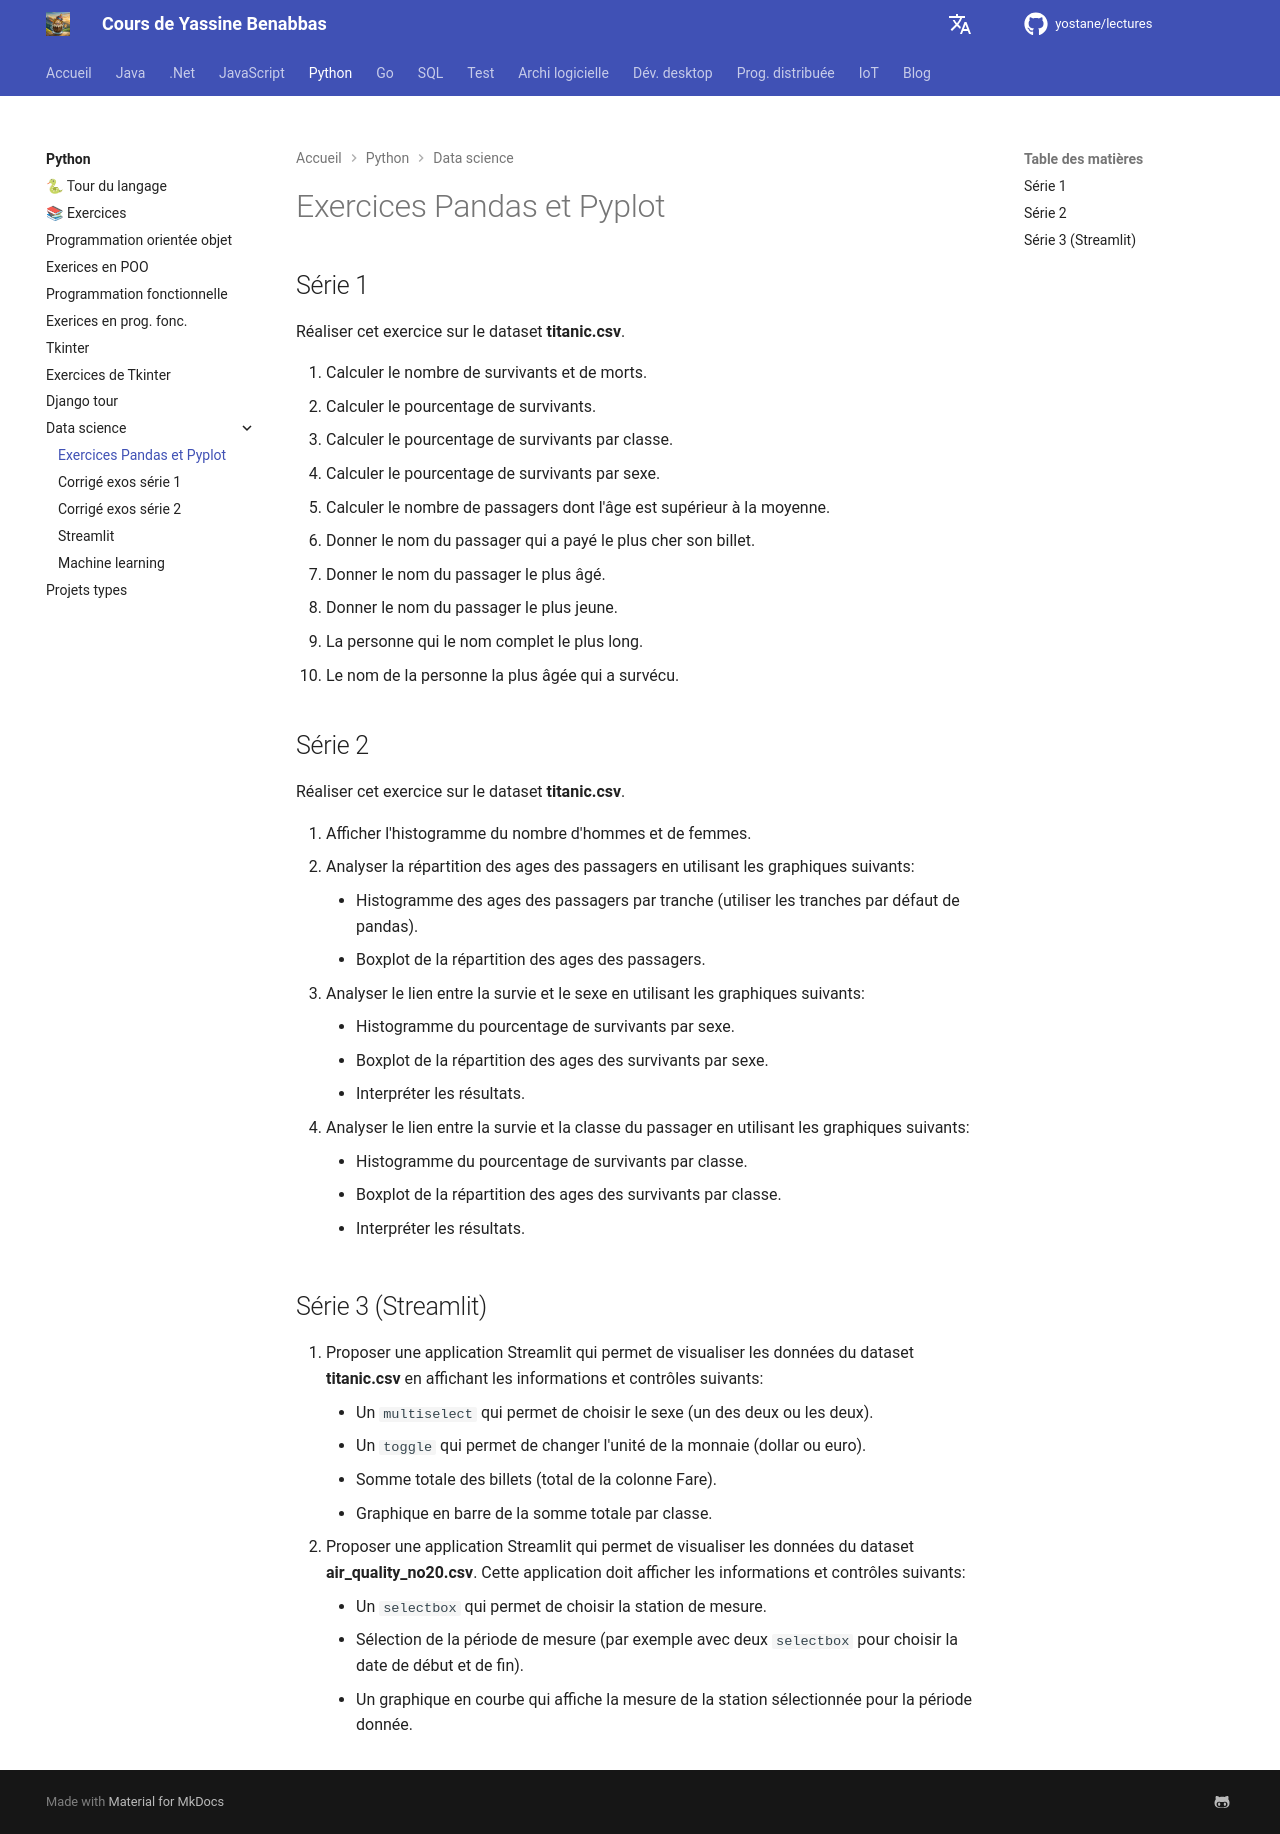

repository: yostane/lectures · page: python/datascience/exercices/index.html · generator: mkdocs

# Exercices Pandas et Pyplot

## Série 1

Réaliser cet exercice sur le dataset **titanic.csv**.

1. Calculer le nombre de survivants et de morts.
1. Calculer le pourcentage de survivants.
1. Calculer le pourcentage de survivants par classe.
1. Calculer le pourcentage de survivants par sexe.
1. Calculer le nombre de passagers dont l'âge est supérieur à la moyenne.
1. Donner le nom du passager qui a payé le plus cher son billet.
1. Donner le nom du passager le plus âgé.
1. Donner le nom du passager le plus jeune.
1. La personne qui le nom complet le plus long.
1. Le nom de la personne la plus âgée qui a survécu.

## Série 2

Réaliser cet exercice sur le dataset **titanic.csv**.

1. Afficher l'histogramme du nombre d'hommes et de femmes.
1. Analyser la répartition des ages des passagers en utilisant les graphiques suivants:
    - Histogramme des ages des passagers par tranche (utiliser les tranches par défaut de pandas).
    - Boxplot de la répartition des ages des passagers.
1. Analyser le lien entre la survie et le sexe en utilisant les graphiques suivants:
    - Histogramme du pourcentage de survivants par sexe.
    - Boxplot de la répartition des ages des survivants par sexe.
    - Interpréter les résultats.
1. Analyser le lien entre la survie et la classe du passager en utilisant les graphiques suivants:
    - Histogramme du pourcentage de survivants par classe.
    - Boxplot de la répartition des ages des survivants par classe.
    - Interpréter les résultats.

## Série 3 (Streamlit)

1. Proposer une application Streamlit qui permet de visualiser les données du dataset **titanic.csv** en affichant les informations et contrôles suivants:
    - Un `multiselect` qui permet de choisir le sexe (un des deux ou les deux).
    - Un `toggle` qui permet de changer l'unité de la monnaie (dollar ou euro).
    - Somme totale des billets (total de la colonne Fare).
    - Graphique en barre de la somme totale par classe.
1. Proposer une application Streamlit qui permet de visualiser les données du dataset **air_quality_no20.csv**. Cette application doit afficher les informations et contrôles suivants:
    - Un `selectbox` qui permet de choisir la station de mesure.
    - Sélection de la période de mesure (par exemple avec deux `selectbox` pour choisir la date de début et de fin).
    - Un graphique en courbe qui affiche la mesure de la station sélectionnée pour la période donnée.
